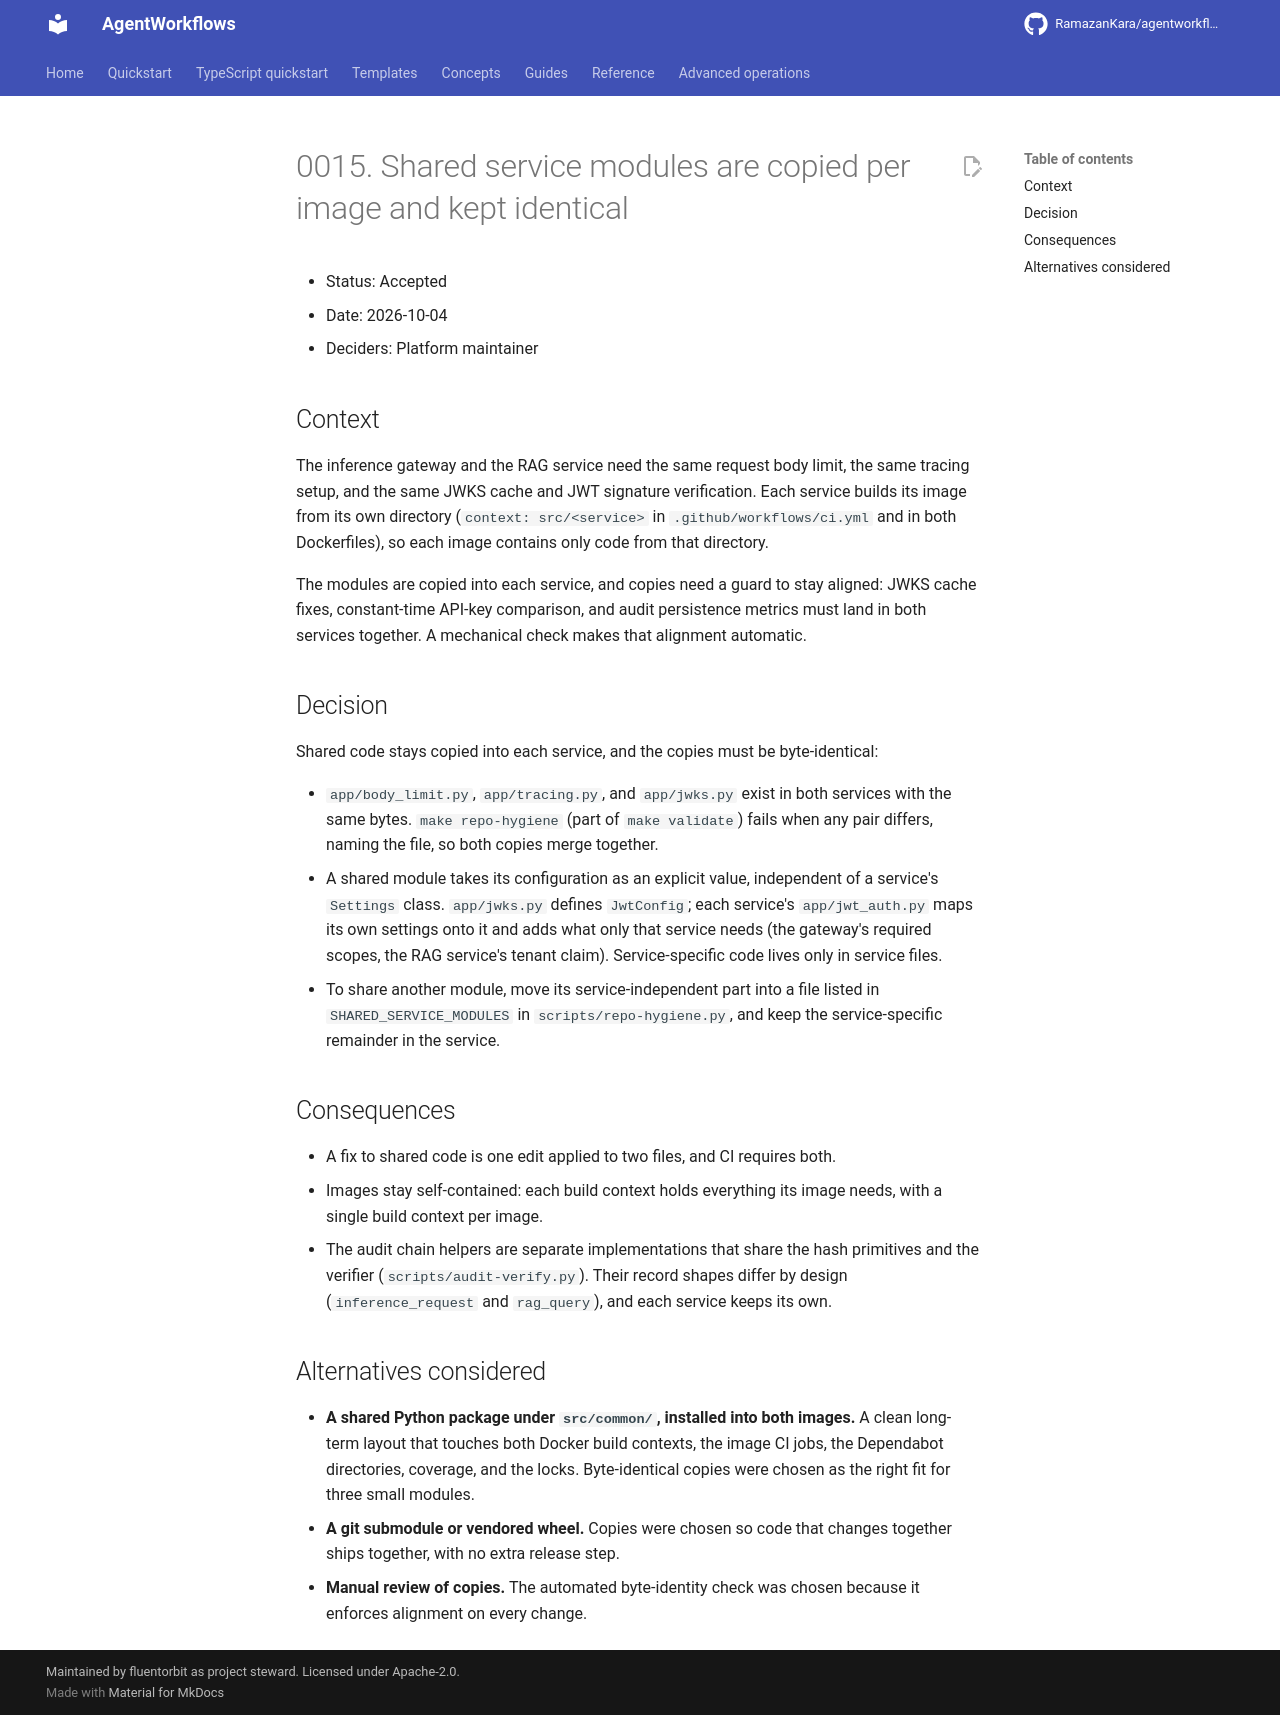

repository: RamazanKara/agentworkflows · page: 0.10.0/adr/0015-shared-service-modules/index.html · generator: mkdocs

# 0015. Shared service modules are copied per image and kept identical

- Status: Accepted
- Date: 2026-10-04
- Deciders: Platform maintainer

## Context

The inference gateway and the RAG service need the same request body limit, the same tracing
setup, and the same JWKS cache and JWT signature verification. Each service builds its image
from its own directory (`context: src/<service>` in `.github/workflows/ci.yml` and in both
Dockerfiles), so each image contains only code from that directory.

The modules are copied into each service, and copies need a guard to stay aligned: JWKS cache
fixes, constant-time API-key comparison, and audit persistence metrics must land in both services
together. A mechanical check makes that alignment automatic.

## Decision

Shared code stays copied into each service, and the copies must be byte-identical:

- `app/body_limit.py`, `app/tracing.py`, and `app/jwks.py` exist in both services with the same
  bytes. `make repo-hygiene` (part of `make validate`) fails when any pair differs, naming the
  file, so both copies merge together.
- A shared module takes its configuration as an explicit value, independent of a service's
  `Settings` class. `app/jwks.py` defines `JwtConfig`; each service's `app/jwt_auth.py` maps its own
  settings onto it and adds what only that service needs (the gateway's required scopes, the RAG
  service's tenant claim). Service-specific code lives only in service files.
- To share another module, move its service-independent part into a file listed in
  `SHARED_SERVICE_MODULES` in `scripts/repo-hygiene.py`, and keep the service-specific
  remainder in the service.

## Consequences

- A fix to shared code is one edit applied to two files, and CI requires both.
- Images stay self-contained: each build context holds everything its image needs, with a single
  build context per image.
- The audit chain helpers are separate implementations that share the hash primitives and the
  verifier (`scripts/audit-verify.py`). Their record shapes differ by design (`inference_request`
  and `rag_query`), and each service keeps its own.

## Alternatives considered

- **A shared Python package under `src/common/`, installed into both images.** A clean long-term
  layout that touches both Docker build contexts, the image CI jobs, the Dependabot directories,
  coverage, and the locks. Byte-identical copies were chosen as the right fit for three small
  modules.
- **A git submodule or vendored wheel.** Copies were chosen so code that changes together ships
  together, with no extra release step.
- **Manual review of copies.** The automated byte-identity check was chosen because it enforces
  alignment on every change.
